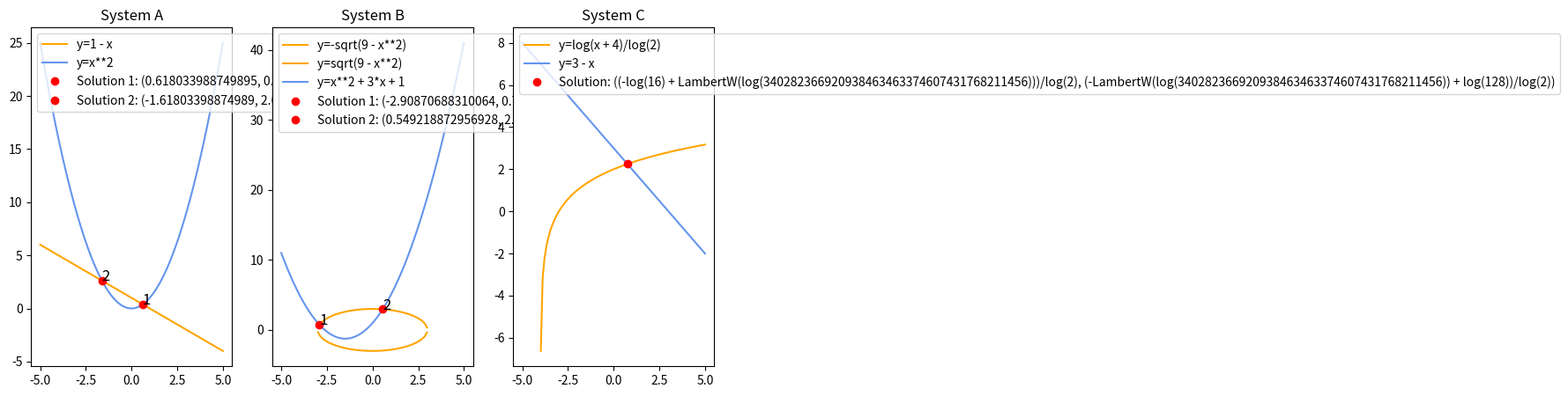

This chart was generated by the following Python code:
import numpy as np
import matplotlib.pyplot as plt
import sympy as sp

"""
Solve these systems of nonlinear equations graphically:
    A) x+y=1
       y=x^2
    B) x^2+y^2=9
       y=x^2+3x+1
    C) y=log_2(x+4)
       y=3-x
"""

# Initial the equations
x, y = sp.symbols('x y')

class System:
    def __init__(self, equations):
        self.equations = equations
        print('self.equations:', self.equations)
        self.y_solutions = [sp.solve(equation, y, dict=True) for equation in equations]
        print('self.y_solutions:', self.y_solutions)
        self.solutions = sp.solve(equations, x, y, dict=True)
        print('self.solutions:', self.solutions)
        

systems = [
    System([sp.Eq(x + y, 1), sp.Eq(y, x**2)]),
    System([sp.Eq(x**2 + y**2, 9), sp.Eq(y, x**2 + 3*x + 1)]),
    System([sp.Eq(y, sp.log(x + 4, 2)), sp.Eq(y, 3 - x)])
]

"""for system in systems:
    print(system.solutions)"""

# Generate x values
x_values = np.linspace(-5, 5, 100)

# Set up the plot (2x2 grid)
fig, axs = plt.subplots(1, 3, figsize=(10, 5))
axs_flat = axs.flatten()
line_colours = ['orange', 'cornflowerblue']

# Plot the equations
for i in range(len(systems)):
    system = systems[i]
    axs_flat[i].set_title(f'System {chr(65 + i)}')
    
    
    # Generate y values for each y_solution
    for j, y_solution in enumerate(system.y_solutions):
        for k in range(len(y_solution)):
            y_values = sp.lambdify(x, y_solution[k][y])(x_values)
            axs_flat[i].plot(x_values, y_values, label=f'y={y_solution[k][y]}', color=line_colours[j])
            
    # Plot the solutions
    solution_counter = 1
    for solution in system.solutions:
        try:
            if len(system.solutions) == 1:
                to_label = f'Solution: ({solution[x]}, {solution[y]})'
                axs_flat[i].plot(solution[x], solution[y], 'ro', label=to_label)
            else:
                to_label = f'Solution {solution_counter}: ({solution[x].evalf()}, {solution[y].evalf()})'
                axs_flat[i].plot(solution[x], solution[y], 'ro', label=to_label)
                axs_flat[i].text(solution[x], solution[y], f'{solution_counter}', fontsize=12, color='black')
                solution_counter += 1
        except TypeError:
            pass
        
    axs_flat[i].legend(loc='upper left')
        
            
plt.show()
